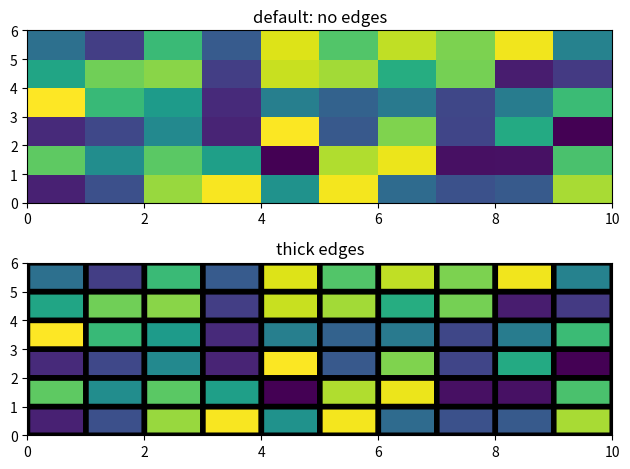

The matplotlib source for this figure:
import matplotlib.pyplot as plt
import numpy as np
from matplotlib.colors import LogNorm

Z = np.random.rand(6, 10)

fig, (ax0, ax1) = plt.subplots(2, 1)

c = ax0.pcolor(Z)
ax0.set_title('default: no edges')

c = ax1.pcolor(Z, edgecolors='k', linewidths=4)
ax1.set_title('thick edges')

fig.tight_layout()
plt.show()
